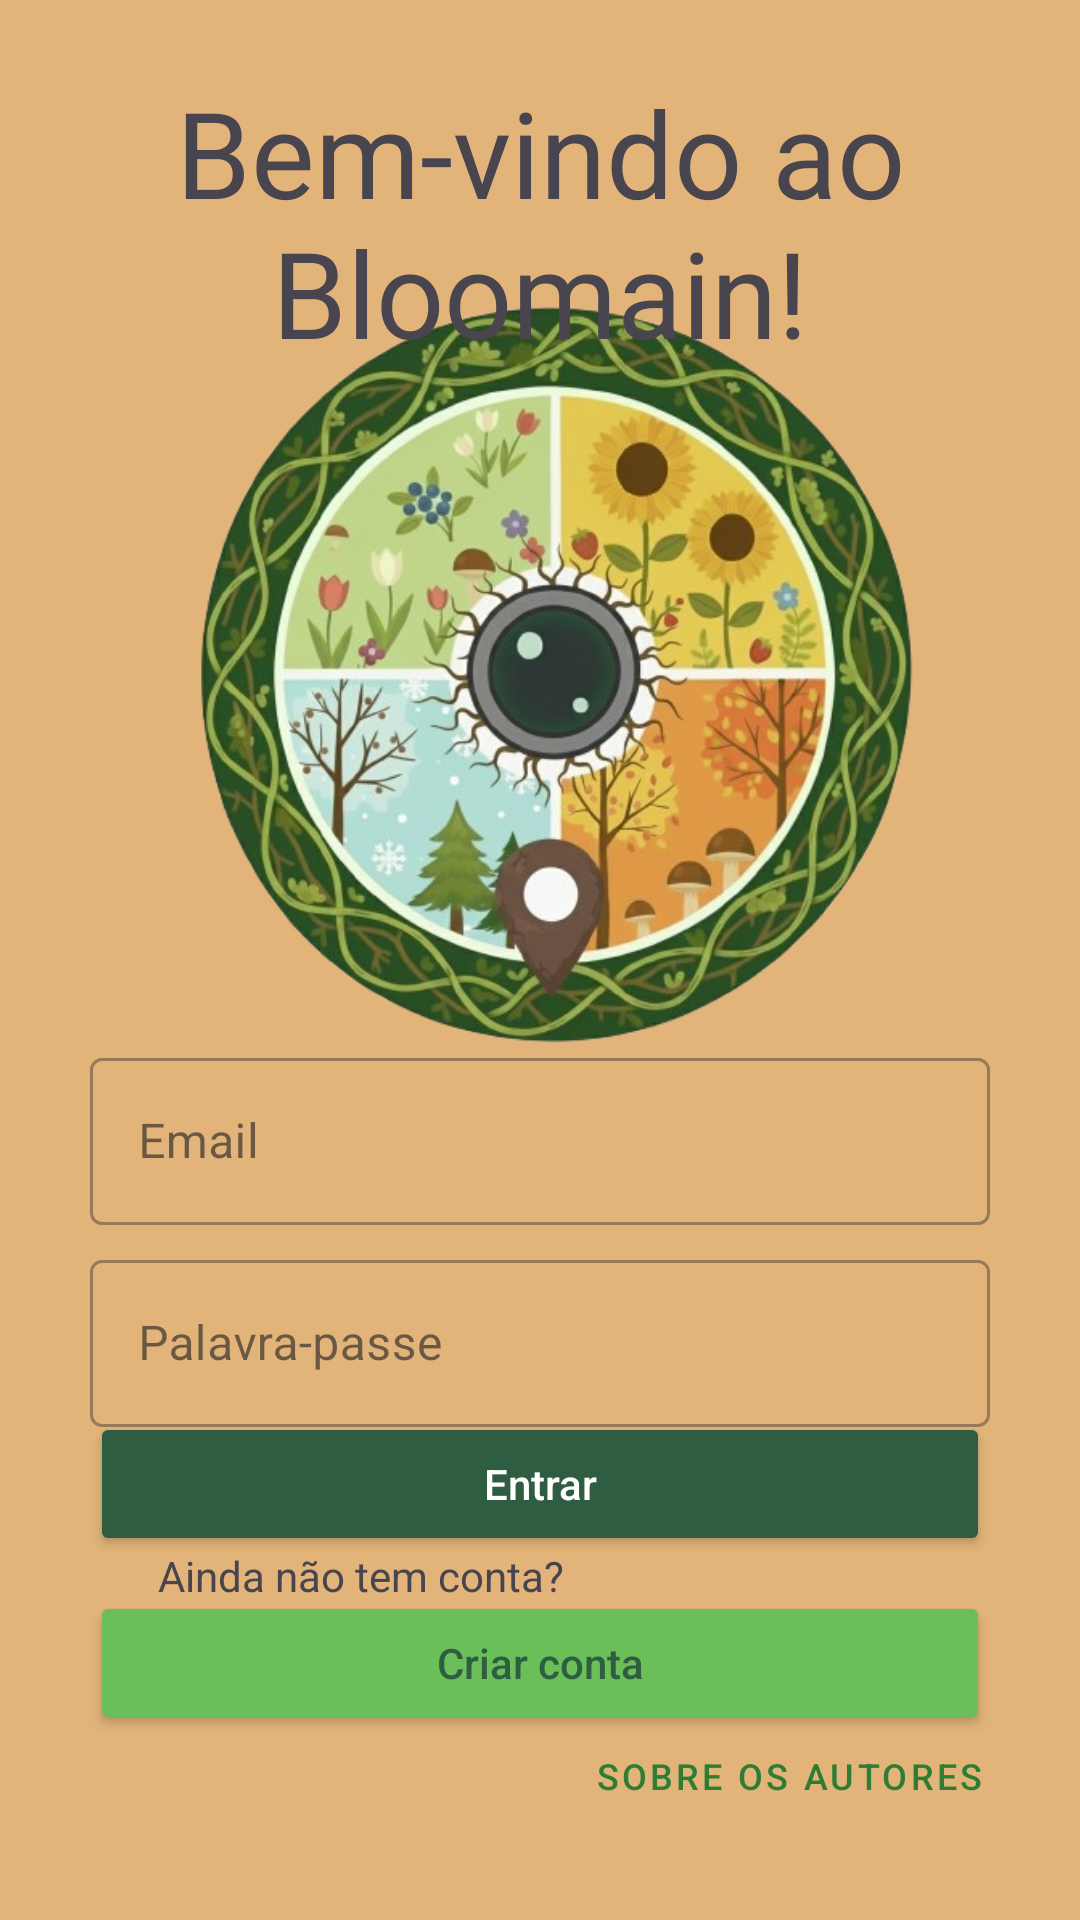

The Android layout XML behind this screen, and the referenced resources:
<!-- AndroidManifest.xml: application theme Theme.Bloomain -->
<!-- res/layout/login.xml -->
<?xml version="1.0" encoding="utf-8"?>
<androidx.constraintlayout.widget.ConstraintLayout xmlns:android="http://schemas.android.com/apk/res/android"
    xmlns:app="http://schemas.android.com/apk/res-auto"
    xmlns:tools="http://schemas.android.com/tools"
    android:id="@+id/main"
    android:layout_width="match_parent"
    android:layout_height="match_parent"
    android:background="@color/light_earth_brown"
    android:padding="24dp">

    <ImageView
        android:id="@+id/logo"
        android:layout_width="288dp"
        android:layout_height="268dp"
        android:contentDescription="Logo"
        android:src="@drawable/logo_oficial_bloomainv2"
        app:layout_constraintBottom_toBottomOf="parent"
        app:layout_constraintEnd_toEndOf="parent"
        app:layout_constraintHorizontal_bias="0.493"
        app:layout_constraintStart_toStartOf="parent"
        app:layout_constraintTop_toTopOf="parent"
        app:layout_constraintVertical_bias="0.209" />

    <TextView
        android:id="@+id/textView2"
        android:layout_width="wrap_content"
        android:layout_height="wrap_content"
        android:text="@string/welcome"
        android:textSize="40dp"
        android:gravity="center"
        app:layout_constraintBottom_toBottomOf="parent"
        app:layout_constraintEnd_toEndOf="parent"
        app:layout_constraintHorizontal_bias="0.0"
        app:layout_constraintStart_toStartOf="parent"
        app:layout_constraintTop_toTopOf="parent"
        app:layout_constraintVertical_bias="0.0" />

    <com.google.android.material.textfield.TextInputLayout
        android:id="@+id/emailInputLayout"
        style="@style/Widget.MaterialComponents.TextInputLayout.OutlinedBox"
        android:layout_width="300dp"
        android:layout_height="wrap_content"
        app:layout_constraintBottom_toBottomOf="parent"
        app:layout_constraintEnd_toEndOf="parent"
        app:layout_constraintHorizontal_bias="0.492"
        app:layout_constraintStart_toStartOf="parent"
        app:layout_constraintTop_toTopOf="parent"
        app:layout_constraintVertical_bias="0.609">

        <com.google.android.material.textfield.TextInputEditText
            android:id="@+id/emailEditText"
            android:layout_width="match_parent"
            android:layout_height="wrap_content"
            android:hint="@string/email"
            android:inputType="textEmailAddress" />
    </com.google.android.material.textfield.TextInputLayout>

    <com.google.android.material.textfield.TextInputLayout
        android:id="@+id/passwordInputLayout"
        style="@style/Widget.MaterialComponents.TextInputLayout.OutlinedBox"
        android:layout_width="300dp"
        android:layout_height="wrap_content"
        app:layout_constraintBottom_toBottomOf="parent"
        app:layout_constraintEnd_toEndOf="parent"
        app:layout_constraintHorizontal_bias="0.507"
        app:layout_constraintStart_toStartOf="parent"
        app:layout_constraintTop_toTopOf="parent"
        app:layout_constraintVertical_bias="0.736">

        <com.google.android.material.textfield.TextInputEditText
            android:id="@+id/passwordEditText"
            android:layout_width="match_parent"
            android:layout_height="wrap_content"
            android:hint="@string/password"
            android:inputType="textPassword" />
    </com.google.android.material.textfield.TextInputLayout>

    <Button
        android:id="@+id/loginButton"
        android:layout_width="300dp"
        android:layout_height="wrap_content"
        android:backgroundTint="#2F5D42"
        android:padding="12dp"
        android:text="@string/login"
        android:textAllCaps="false"
        android:textColor="#FFFFFF"
        app:layout_constraintBottom_toBottomOf="parent"
        app:layout_constraintEnd_toEndOf="parent"
        app:layout_constraintHorizontal_bias="0.507"
        app:layout_constraintStart_toStartOf="parent"
        app:layout_constraintTop_toTopOf="parent"
        app:layout_constraintVertical_bias="0.821" />

    <TextView
        android:id="@+id/textView"
        android:layout_width="wrap_content"
        android:layout_height="wrap_content"
        android:text="@string/registerhint"
        app:layout_constraintBottom_toBottomOf="parent"
        app:layout_constraintEnd_toEndOf="parent"
        app:layout_constraintHorizontal_bias="0.162"
        app:layout_constraintStart_toStartOf="parent"
        app:layout_constraintTop_toTopOf="parent"
        app:layout_constraintVertical_bias="0.858" />

    <Button
        android:id="@+id/registerButton"
        android:layout_width="300dp"
        android:layout_height="wrap_content"
        android:backgroundTint="#6BBF59"
        android:padding="12dp"
        android:text="@string/register"
        android:textAllCaps="false"
        android:textColor="#2F5D42"
        app:layout_constraintBottom_toBottomOf="parent"
        app:layout_constraintEnd_toEndOf="parent"
        app:layout_constraintHorizontal_bias="0.507"
        app:layout_constraintStart_toStartOf="parent"
        app:layout_constraintTop_toTopOf="parent"
        app:layout_constraintVertical_bias="0.931" />

    <Button
        android:id="@+id/btnAboutLogin"
        style="@style/Widget.MaterialComponents.Button.TextButton"
        android:layout_width="wrap_content"
        android:layout_height="wrap_content"
        android:layout_gravity="center"
        android:text="@string/aboutauthors"
        android:textColor="#2E7D32"
        android:textSize="12sp"
        app:layout_constraintBottom_toBottomOf="parent"
        app:layout_constraintEnd_toEndOf="parent"
        tools:ignore="MissingConstraints" />


</androidx.constraintlayout.widget.ConstraintLayout>
<!-- resources referenced by this layout -->
<resources>
  <color name="light_earth_brown">#E2B47A</color>
  <!-- drawable logo_oficial_bloomainv2: png bitmap (drawable, 402597 bytes) -->
  <string name="aboutauthors">Sobre os autores</string>
  <string name="email">Email</string>
  <string name="login">Entrar</string>
  <string name="password">Palavra-passe</string>
  <string name="register">Criar conta</string>
  <string name="registerhint">Ainda não tem conta?</string>
  <string name="welcome">Bem-vindo ao Bloomain!</string>
  <style name="Theme.Bloomain" parent="Base.Theme.Bloomain" />
  <style name="Base.Theme.Bloomain" parent="Theme.Material3.DayNight.NoActionBar">
          <item name="colorPrimary">@color/forest_green</item>
      </style>
  <color name="forest_green">#2f5d42</color>
</resources>
